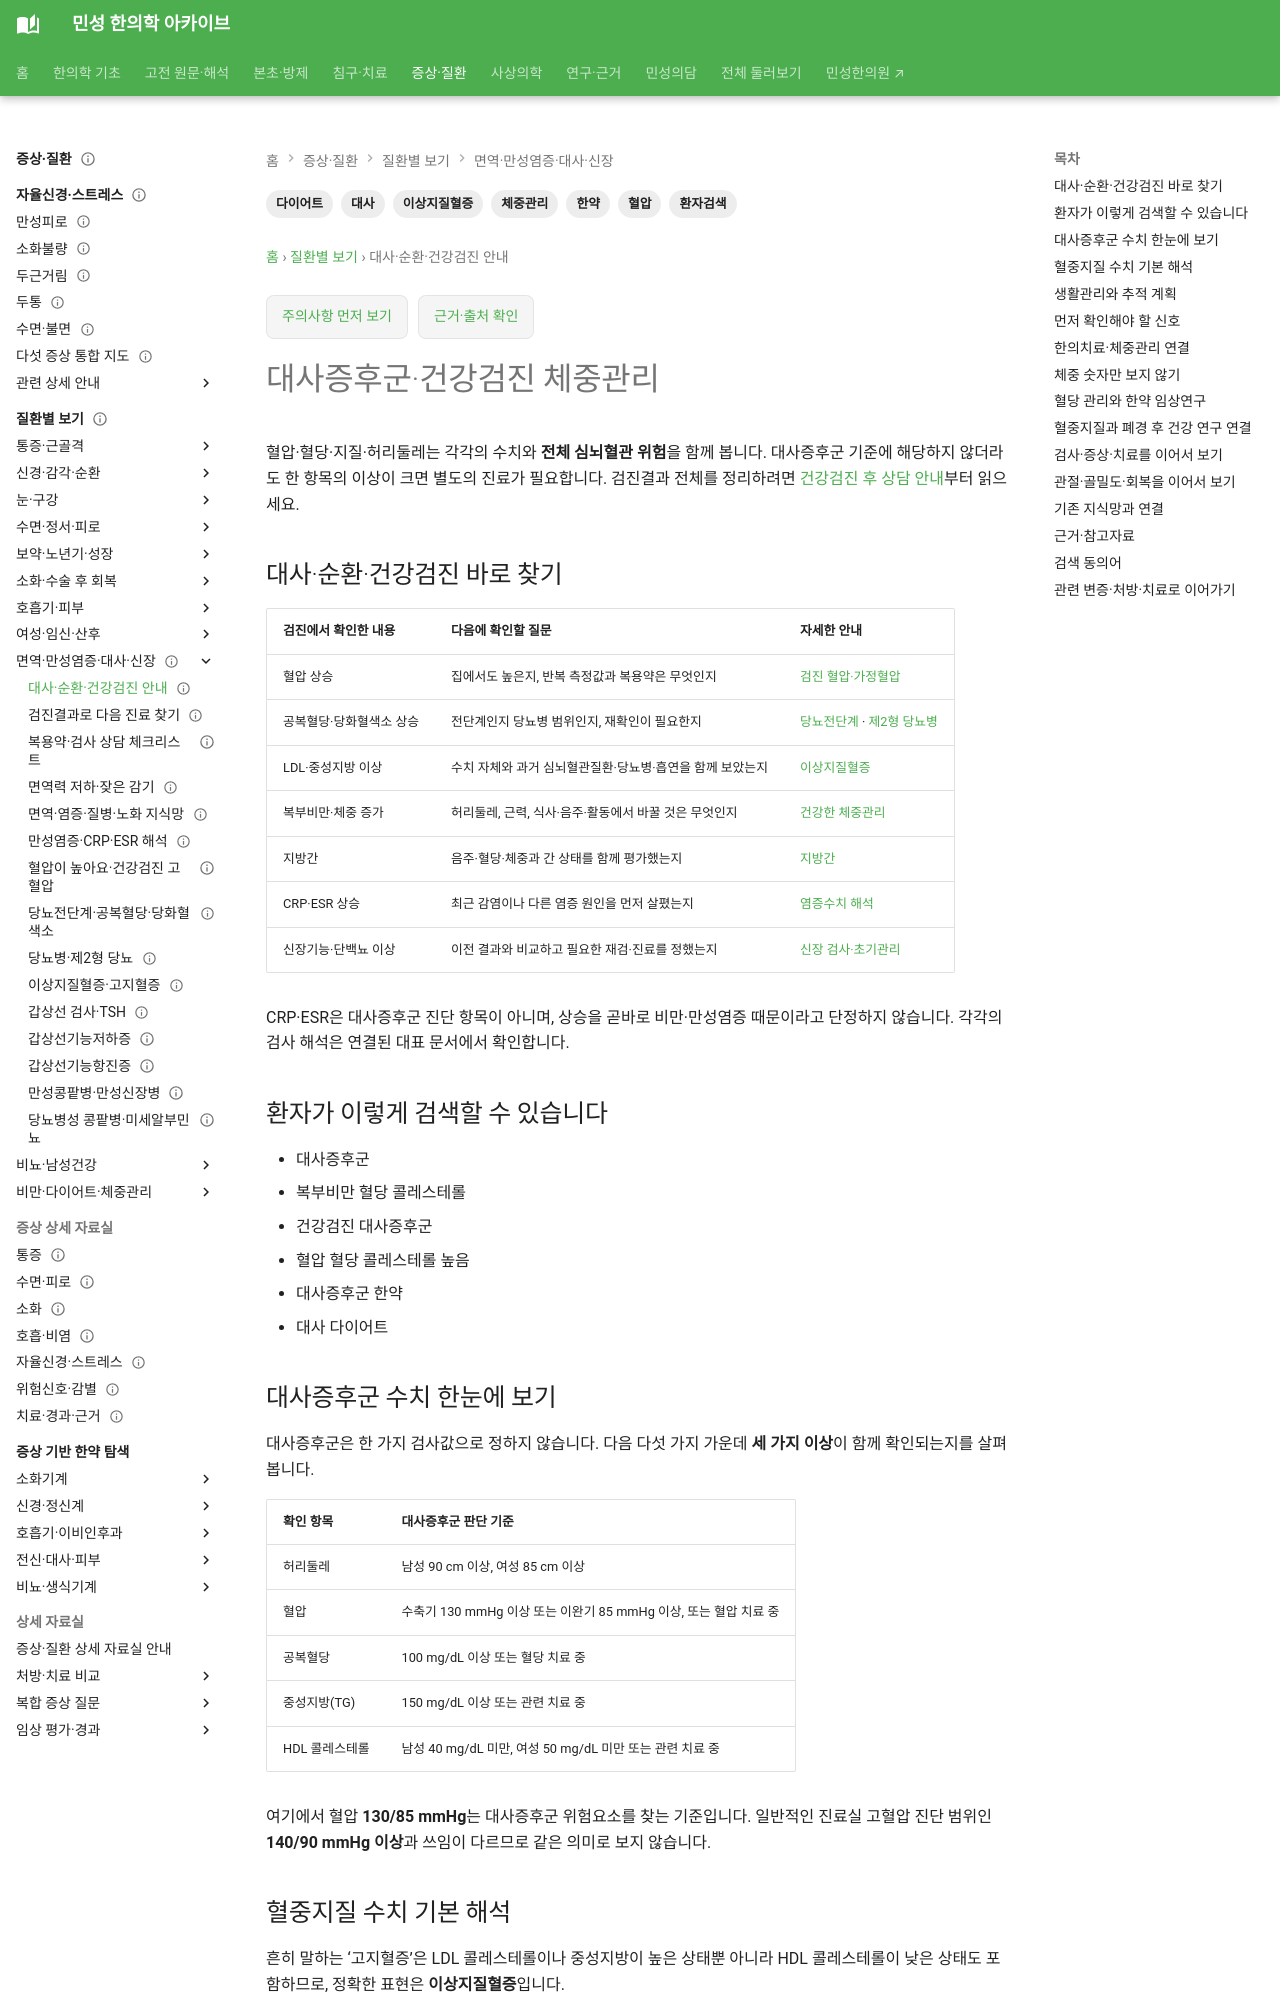

repository: joowon1111/minseong-korean-medicine-wiki · page: conditions/metabolic-syndrome/index.html · generator: mkdocs

---
title: 대사증후군·건강검진 체중관리
description: 대사증후군·건강검진 체중관리을 환자 생활언어에서 체중·대사·한약 관리까지 연결합니다.
tags: [체중관리, 다이어트, 대사, 환자검색, 한약]
status: 검토완료
last_reviewed: 2026-08-21
---
# 대사증후군·건강검진 체중관리

## 환자가 이렇게 검색할 수 있습니다

- 대사증후군
- 복부비만 혈당 콜레스테롤
- 건강검진 대사증후군
- 혈압 혈당 콜레스테롤 높음
- 대사증후군 한약
- 대사 다이어트

## 함께 구분할 상태

- 허리둘레
- 혈압
- 혈당
- 중성지방·HDL
- 지방간
- 수면·활동
